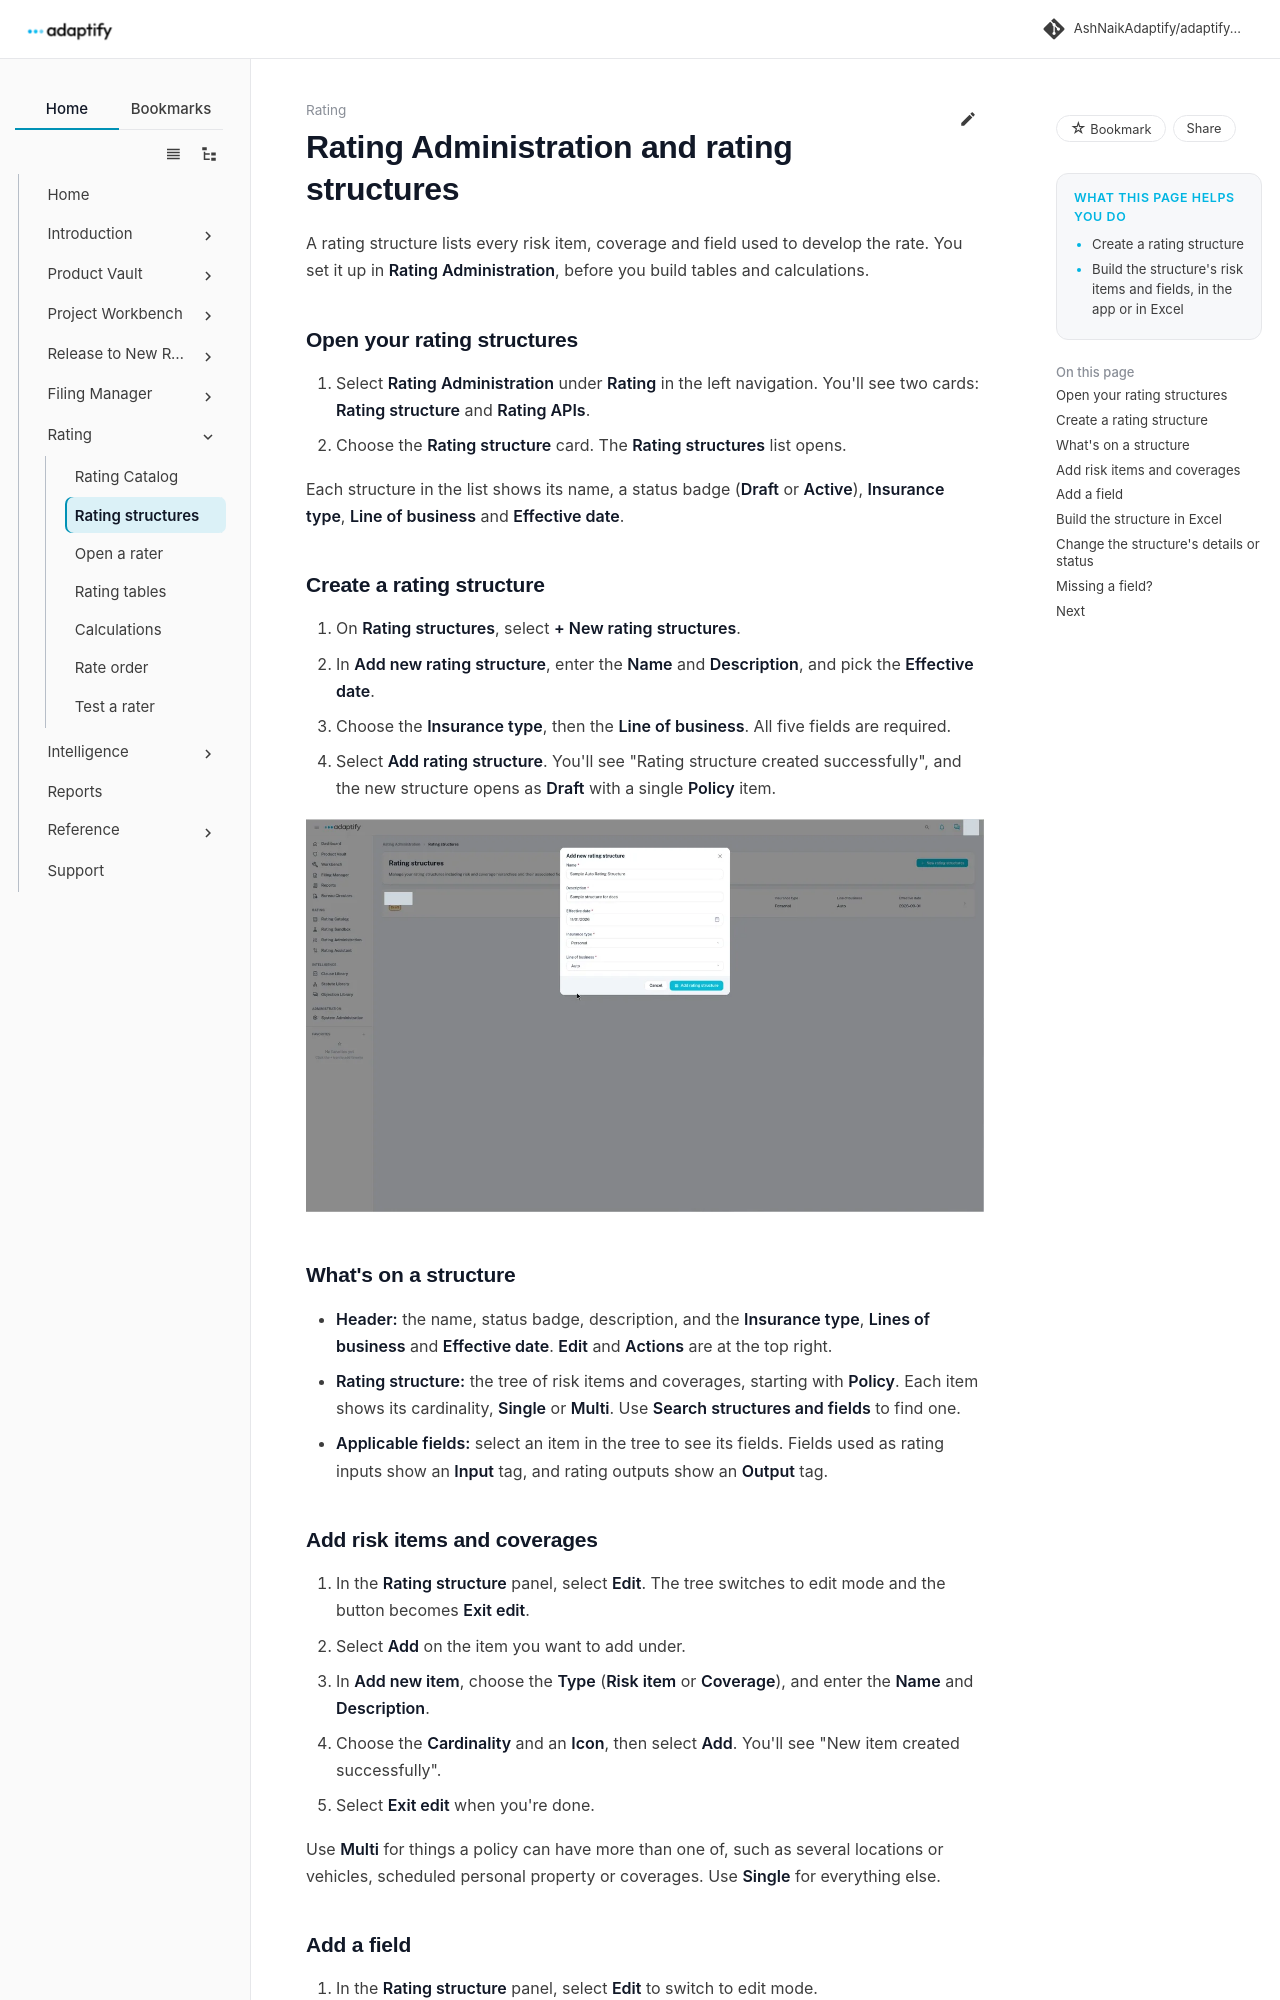

repository: AshNaikAdaptify/adaptify-docs · page: rating/rating-structures/index.html · generator: mkdocs

---
title: Rating Administration and rating structures
audience: external
goals:
  - Create a rating structure
  - Build the structure's risk items and fields, in the app or in Excel
video: ""
---

# Rating Administration and rating structures

A rating structure lists every risk item, coverage and field used to develop the rate. You set it up in **Rating Administration**, before you build tables and calculations.

## Open your rating structures

1. Select **Rating Administration** under **Rating** in the left navigation. You'll see two cards: **Rating structure** and **Rating APIs**.
2. Choose the **Rating structure** card. The **Rating structures** list opens.

Each structure in the list shows its name, a status badge (**Draft** or **Active**), **Insurance type**, **Line of business** and **Effective date**.

## Create a rating structure

1. On **Rating structures**, select **+ New rating structures**.
2. In **Add new rating structure**, enter the **Name** and **Description**, and pick the **Effective date**.
3. Choose the **Insurance type**, then the **Line of business**. All five fields are required.
4. Select **Add rating structure**. You'll see "Rating structure created successfully", and the new structure opens as **Draft** with a single **Policy** item.

![The Add new rating structure dialog with Name, Description, Effective date, Insurance type and Line of business](../assets/rating/add-new-rating-structure.webp)

## What's on a structure

- **Header:** the name, status badge, description, and the **Insurance type**, **Lines of business** and **Effective date**. **Edit** and **Actions** are at the top right.
- **Rating structure:** the tree of risk items and coverages, starting with **Policy**. Each item shows its cardinality, **Single** or **Multi**. Use **Search structures and fields** to find one.
- **Applicable fields:** select an item in the tree to see its fields. Fields used as rating inputs show an **Input** tag, and rating outputs show an **Output** tag.
